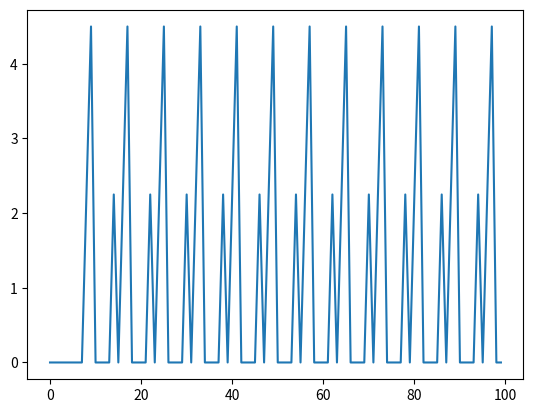

Source code (Python):

from random import randint, shuffle
import matplotlib.pyplot as plt

def feed_tick(feed, fifo):
    total = 0
    for i in range(len(fifo)):
        total = total + fifo[i][-1]
        fifo[i].insert(0, fifo[i].pop())  # 向右移动一格
        fifo[i][0] = feed[i]  # 设置最左边值
    return total


_threshold = 2.5
threshold = _threshold
Recovery=True

def cell_tick(total):
    global threshold, _threshold,Recovery
    result = 0
    print(total,threshold)
    if total > threshold and Recovery == True:
        result = (total - threshold)**2
        threshold = threshold + (total - threshold)**0.5
        Recovery = False
    else:
        threshold = threshold - 0.2

    if threshold < _threshold:
        threshold = _threshold
        Recovery = True

    return result


def out_tick(feed, fifo):
    total = 0
    for i in range(len(fifo)):
        total = total + fifo[i][-1]
        fifo[i].insert(0, fifo[i].pop())  # 向右移动一格
        fifo[i][0] = feed  # 设置最左边值
    return total


if __name__ == '__main__':

    input = [[0],[0,0],[0,0,0],[0,0,0]]
    output = [[0,0,0,0,0,0],[0,0,0,0,0],[0,0,0,0,0,0],[0,0,0,0,0,0,0,0,0,0,0]]
    threshold = 1.0

    data=[[1,1,1,1],[1,0,1,0],[0,1,0,0],[0,0,0,0],[0,1,0,0],[0,1,0,1],[0,1,0,1],[0,1,0,1]]

    co=100
    s=[]
    # for i in range(len(data)):
    for i in range(co):
    # while True:
        # total = feed_tick([randint(0,1) for _ in range(4)], input)
        total = feed_tick([1,1,1,1], input)
        result = cell_tick(total)
        o = out_tick(result,output)
        s.append(o)
        # print("%.1f"%o)

    plt.plot(range(co), s)
    plt.show()